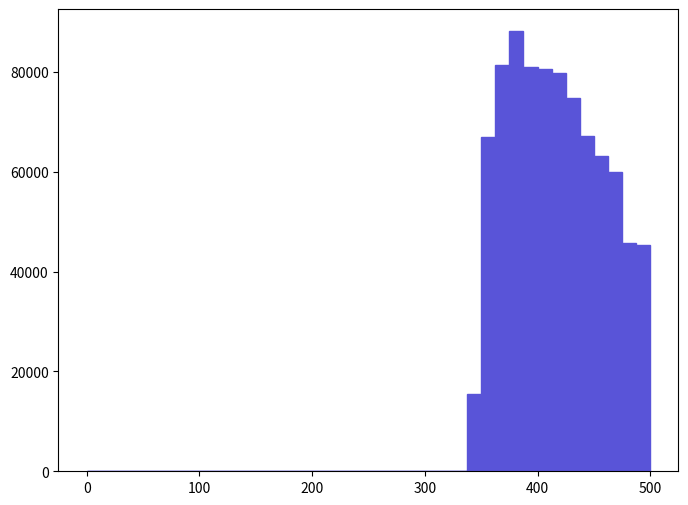

This figure's Python source: (Note: this script raises an exception after producing the figure.)
def selection_2():

    # Library import
    import numpy
    import matplotlib
    import matplotlib.pyplot   as plt
    import matplotlib.gridspec as gridspec

    # Library version
    matplotlib_version = matplotlib.__version__
    numpy_version      = numpy.__version__

    # Histo binning
    xBinning = numpy.linspace(0.0,500.0,41,endpoint=True)

    # Creating data sequence: middle of each bin
    xData = numpy.array([6.25,18.75,31.25,43.75,56.25,68.75,81.25,93.75,106.25,118.75,131.25,143.75,156.25,168.75,181.25,193.75,206.25,218.75,231.25,243.75,256.25,268.75,281.25,293.75,306.25,318.75,331.25,343.75,356.25,368.75,381.25,393.75,406.25,418.75,431.25,443.75,456.25,468.75,481.25,493.75])

    # Creating weights for histo: y3_SQRTS_0
    y3_SQRTS_0_weights = numpy.array([0.0,0.0,0.0,0.0,0.0,0.0,0.0,0.0,0.0,0.0,0.0,0.0,0.0,0.0,0.0,0.0,0.0,0.0,0.0,0.0,0.0,0.0,0.0,0.0,0.0,0.0,0.0,15500.6233279,66984.8347315,81378.2649227,88159.7873662,81101.4756868,80686.2718368,79855.884133,74735.143296,67261.6339654,63248.0800662,59926.5092547,45809.8782974,45394.6844455])

    # Creating a new Canvas
    fig   = plt.figure(figsize=(8,6),dpi=80)
    frame = gridspec.GridSpec(1,1)
    pad   = fig.add_subplot(frame[0])

    # Creating a new Stack
    pad.hist(x=xData, bins=xBinning, weights=y3_SQRTS_0_weights,\
             label="$unweighted\_events$", histtype="stepfilled", rwidth=1.0,\
             color="#5954d8", edgecolor="#5954d8", linewidth=1, linestyle="solid",\
             bottom=None, cumulative=False, normed=False, align="mid", orientation="vertical")


    # Axis
    plt.rc('text',usetex=False)
    plt.xlabel(r"$\sqrt{\hat{s}}$ $(GeV)$ ",\
               fontsize=16,color="black")
    plt.ylabel(r"$\mathrm{Events}$ $(\mathcal{L}_{\mathrm{int}} = 10\ \mathrm{fb}^{-1})$ ",\
               fontsize=16,color="black")

    # Boundary of y-axis
    ymax=(y3_SQRTS_0_weights).max()*1.1
    #ymin=0 # linear scale
    ymin=min([x for x in (y3_SQRTS_0_weights) if x])/100. # log scale
    plt.gca().set_ylim(ymin,ymax)

    # Log/Linear scale for X-axis
    plt.gca().set_xscale("linear")
    #plt.gca().set_xscale("log",nonposx="clip")

    # Log/Linear scale for Y-axis
    #plt.gca().set_yscale("linear")
    plt.gca().set_yscale("log",nonposy="clip")

    # Saving the image
    plt.savefig('../../HTML/MadAnalysis5job_0/selection_2.png')
    plt.savefig('../../PDF/MadAnalysis5job_0/selection_2.png')
    plt.savefig('../../DVI/MadAnalysis5job_0/selection_2.eps')

# Running!
if __name__ == '__main__':
    selection_2()
